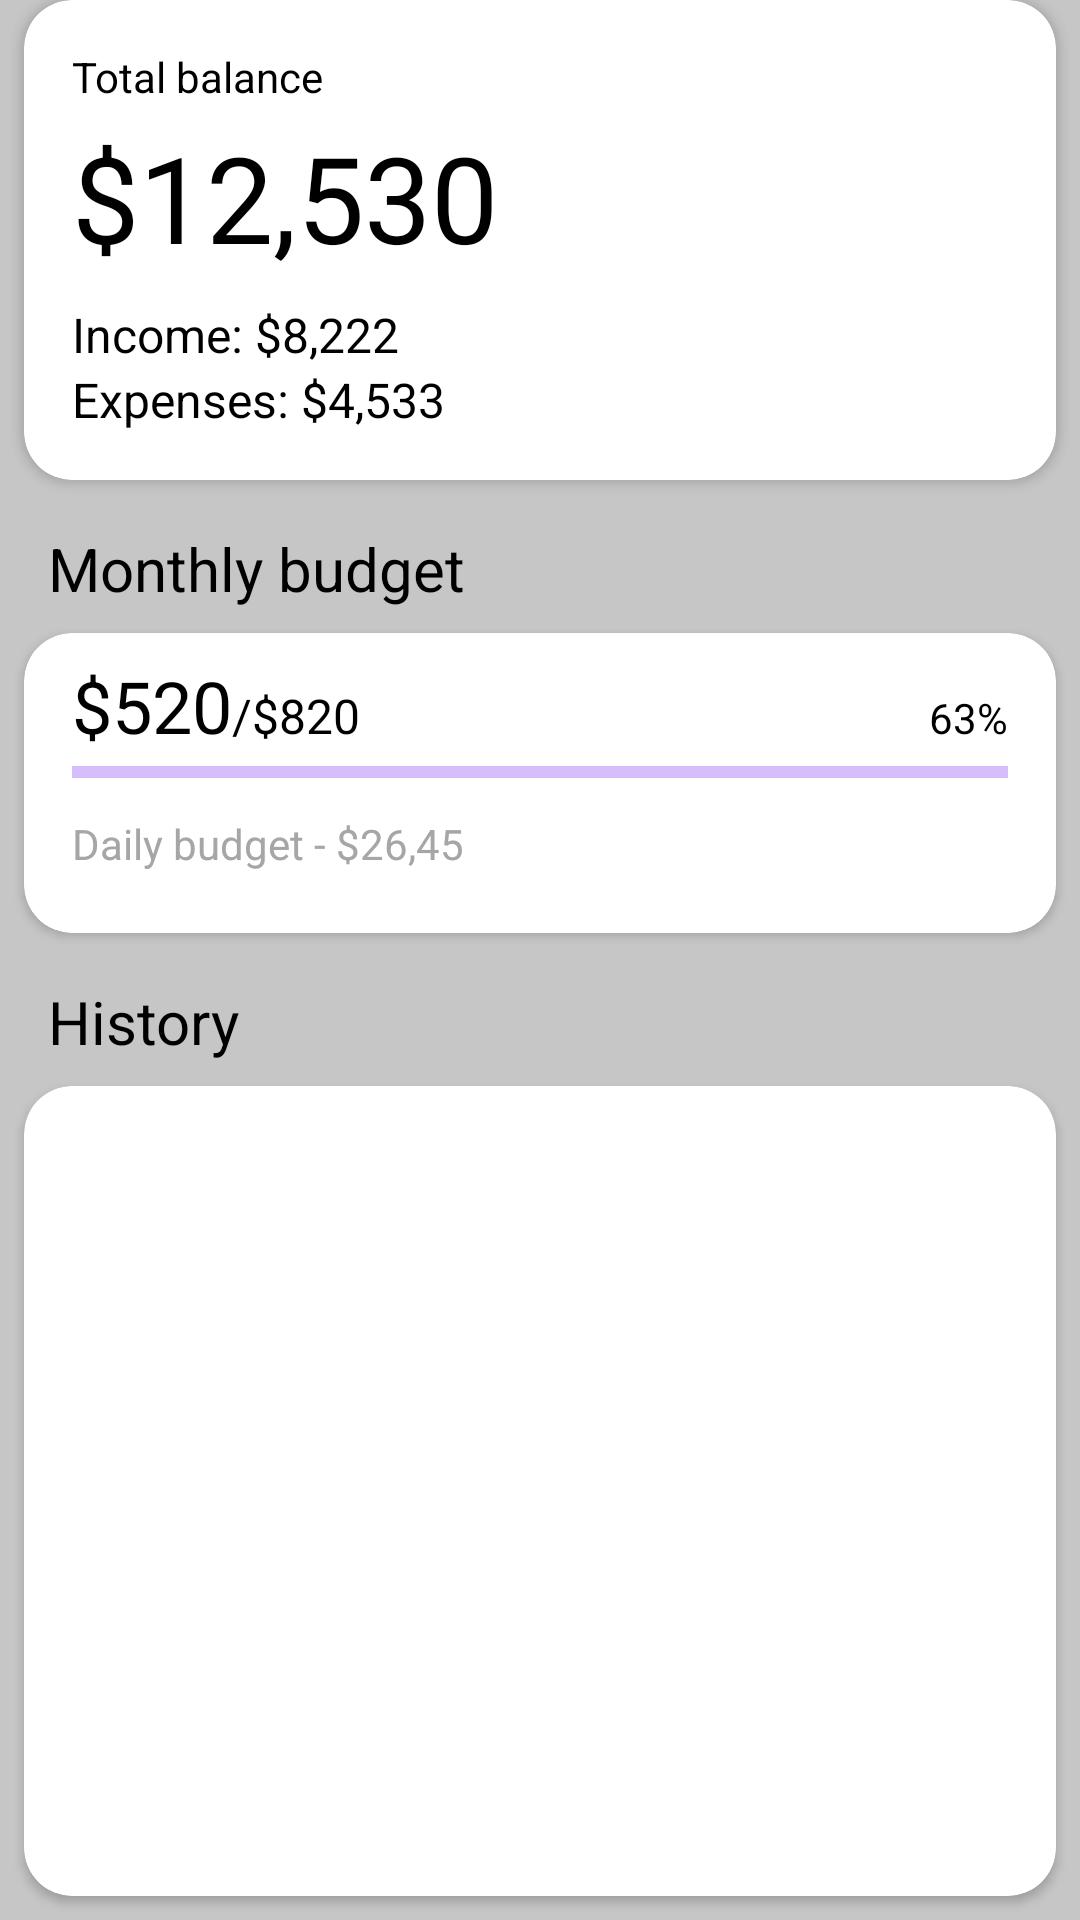

Reconstruct the res/layout file that produces this screen, plus the resources it refers to.
<!-- AndroidManifest.xml: application theme Theme.JWallet -->
<!-- res/layout/fragment_home.xml -->
<?xml version="1.0" encoding="utf-8"?>
<androidx.constraintlayout.widget.ConstraintLayout xmlns:android="http://schemas.android.com/apk/res/android"
    xmlns:app="http://schemas.android.com/apk/res-auto"
    xmlns:tools="http://schemas.android.com/tools"
    android:layout_width="match_parent"
    android:layout_height="match_parent"
    android:background="#c6c6c6"
    tools:context=".presentation.home.HomeFragment">

    <androidx.cardview.widget.CardView
        android:id="@+id/cv_balance"
        android:layout_width="match_parent"
        android:layout_height="@dimen/card_view_header_height"
        android:layout_marginHorizontal="8dp"
        android:minWidth="400dp"
        android:minHeight="200dp"
        android:orientation="vertical"
        app:cardCornerRadius="16dp"
        app:layout_constraintEnd_toEndOf="parent"
        app:layout_constraintStart_toStartOf="parent"
        app:layout_constraintTop_toTopOf="parent">

        <androidx.constraintlayout.widget.ConstraintLayout
            android:layout_width="match_parent"
            android:layout_height="match_parent"
            android:padding="16dp">

            <TextView
                android:id="@+id/textView"
                android:layout_width="match_parent"
                android:layout_height="wrap_content"
                android:text="Total balance"
                app:layout_constraintStart_toStartOf="parent"
                app:layout_constraintTop_toTopOf="parent" />

            <TextView
                android:id="@+id/tv_balance"
                android:layout_width="match_parent"
                android:layout_height="wrap_content"
                android:layout_marginVertical="4dp"
                android:text="$12,530"
                android:textSize="40sp"
                app:layout_constraintStart_toStartOf="parent"
                app:layout_constraintTop_toBottomOf="@+id/textView" />

            <TextView
                android:id="@+id/tv_income"
                android:layout_width="wrap_content"
                android:layout_height="wrap_content"
                android:text="Income: $8,222"
                android:textSize="16sp"
                app:layout_constraintBottom_toTopOf="@+id/tv_expenses"
                app:layout_constraintStart_toStartOf="parent" />

            <TextView
                android:id="@+id/tv_expenses"
                android:layout_width="wrap_content"
                android:layout_height="wrap_content"
                android:text="Expenses: $4,533"
                android:textSize="16sp"
                app:layout_constraintBottom_toBottomOf="parent"
                app:layout_constraintStart_toStartOf="parent" />
        </androidx.constraintlayout.widget.ConstraintLayout>
    </androidx.cardview.widget.CardView>

    

    <TextView
        android:id="@+id/textView4"
        android:layout_width="wrap_content"
        android:layout_height="wrap_content"
        android:layout_marginStart="16dp"
        android:layout_marginTop="16dp"
        android:text="@string/monthly_budget"
        android:textSize="20sp"
        app:layout_constraintStart_toStartOf="parent"
        app:layout_constraintTop_toBottomOf="@+id/cv_balance" />

    <androidx.cardview.widget.CardView
        android:id="@+id/cardView3"
        android:layout_width="match_parent"
        android:layout_height="100dp"
        android:layout_marginHorizontal="8dp"
        android:layout_marginTop="8dp"
        app:cardCornerRadius="16dp"
        app:layout_constraintEnd_toEndOf="parent"
        app:layout_constraintStart_toStartOf="parent"
        app:layout_constraintTop_toBottomOf="@+id/textView4">

        <androidx.constraintlayout.widget.ConstraintLayout
            android:layout_width="match_parent"
            android:layout_height="match_parent"
            android:paddingHorizontal="16dp"
            android:paddingVertical="8dp">

            <TextView
                android:id="@+id/tv_spent_month"
                android:layout_width="wrap_content"
                android:layout_height="wrap_content"
                android:text="$520"
                android:textSize="24sp"
                app:layout_constraintStart_toStartOf="parent"
                app:layout_constraintTop_toTopOf="parent" />

            <TextView
                android:id="@+id/tv_monthly_budget"
                android:layout_width="wrap_content"
                android:layout_height="wrap_content"
                android:text="/$820"
                android:textSize="16sp"
                app:layout_constraintBaseline_toBaselineOf="@id/tv_spent_month"
                app:layout_constraintStart_toEndOf="@+id/tv_spent_month" />

            <TextView
                android:id="@+id/tv_progress"
                android:layout_width="wrap_content"
                android:layout_height="wrap_content"
                android:text="63%"
                app:layout_constraintBaseline_toBaselineOf="@id/tv_spent_month"
                app:layout_constraintEnd_toEndOf="parent"
                tools:layout_editor_absoluteY="8dp" />

            <com.google.android.material.progressindicator.LinearProgressIndicator
                android:id="@+id/linearProgressIndicator"
                android:layout_width="match_parent"
                android:layout_height="wrap_content"
                android:layout_marginTop="4dp"
                android:progress="63"
                app:layout_constraintEnd_toEndOf="parent"
                app:layout_constraintStart_toStartOf="parent"
                app:layout_constraintTop_toBottomOf="@+id/tv_spent_month" />

            <TextView
                android:layout_width="wrap_content"
                android:layout_height="wrap_content"
                android:text="Daily budget - $26,45"
                android:textColor="#a6a6a6"
                app:layout_constraintBottom_toBottomOf="parent"
                app:layout_constraintStart_toStartOf="parent"
                app:layout_constraintTop_toBottomOf="@+id/linearProgressIndicator" />
        </androidx.constraintlayout.widget.ConstraintLayout>
    </androidx.cardview.widget.CardView>

    <TextView
        android:id="@+id/textView2"
        android:layout_width="wrap_content"
        android:layout_height="wrap_content"
        android:layout_margin="16dp"
        android:text="History"
        android:textSize="20sp"
        app:layout_constraintStart_toStartOf="parent"
        app:layout_constraintTop_toBottomOf="@+id/cardView3" />

    <ImageButton
        android:id="@+id/ibtn_more"
        android:layout_width="0dp"
        android:layout_height="0dp"
        android:layout_marginEnd="16dp"
        android:backgroundTint="@android:color/transparent"
        android:scaleType="center"
        android:src="@drawable/ic_baseline_arrow_forward_24"
        app:layout_constraintBottom_toBottomOf="@+id/textView2"
        app:layout_constraintDimensionRatio="1:1"
        app:layout_constraintEnd_toEndOf="parent"
        app:layout_constraintTop_toTopOf="@+id/textView2" />

    <androidx.cardview.widget.CardView
        android:id="@+id/cv_category_transactions"
        android:layout_width="match_parent"
        android:layout_height="0dp"
        android:layout_marginHorizontal="8dp"
        android:layout_marginBottom="8dp"
        android:layout_marginTop="8dp"
        app:cardCornerRadius="16dp"
        app:layout_constraintBottom_toBottomOf="parent"
        app:layout_constraintEnd_toEndOf="parent"
        app:layout_constraintStart_toStartOf="parent"
        app:layout_constraintTop_toBottomOf="@+id/textView2">

        <androidx.recyclerview.widget.RecyclerView
            android:id="@+id/rv_transactions"
            android:layout_width="match_parent"
            android:layout_height="match_parent"
            android:layout_marginHorizontal="16dp"
            android:layout_marginVertical="16dp"
            android:orientation="vertical"
            app:layoutManager="androidx.recyclerview.widget.LinearLayoutManager" />
    </androidx.cardview.widget.CardView>
</androidx.constraintlayout.widget.ConstraintLayout>
<!-- resources referenced by this layout -->
<resources>
  <dimen name="card_view_header_height">160dp</dimen>
  <string name="monthly_budget">Monthly budget</string>
  <style name="Theme.JWallet" parent="Theme.MaterialComponents.DayNight.NoActionBar">
          
          <item name="colorPrimary">@color/purple_500</item>
          <item name="colorPrimaryVariant">@color/purple_700</item>
          <item name="colorOnPrimary">@color/white</item>
          
          <item name="colorSecondary">@color/teal_200</item>
          <item name="colorSecondaryVariant">@color/teal_700</item>
          <item name="colorOnSecondary">@color/black</item>
          
          <item name="android:statusBarColor" tools:targetApi="l">?attr/colorPrimaryVariant</item>
          
          <item name="android:textColorTertiary">@color/text_color_tertiary</item>
      </style>
  <color name="purple_500">#FF6200EE</color>
  <color name="purple_700">#FF3700B3</color>
  <color name="white">#FFFFFFFF</color>
  <color name="teal_200">#FF03DAC5</color>
  <color name="teal_700">#FF018786</color>
  <color name="black">#FF000000</color>
  <color name="text_color_tertiary">@android:color/black</color>
</resources>
